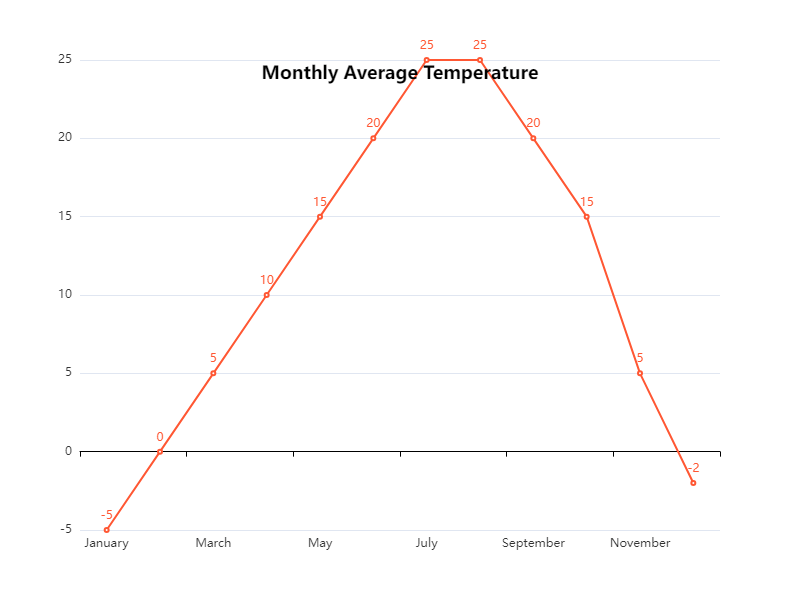

The file beside this chart, header and first rows:
Month, Temperature
January, -5
February, 0
March, 5
April, 10
May, 15
June, 20
July, 25
August, 25
September, 20
October, 15
November, 5
December, -2
